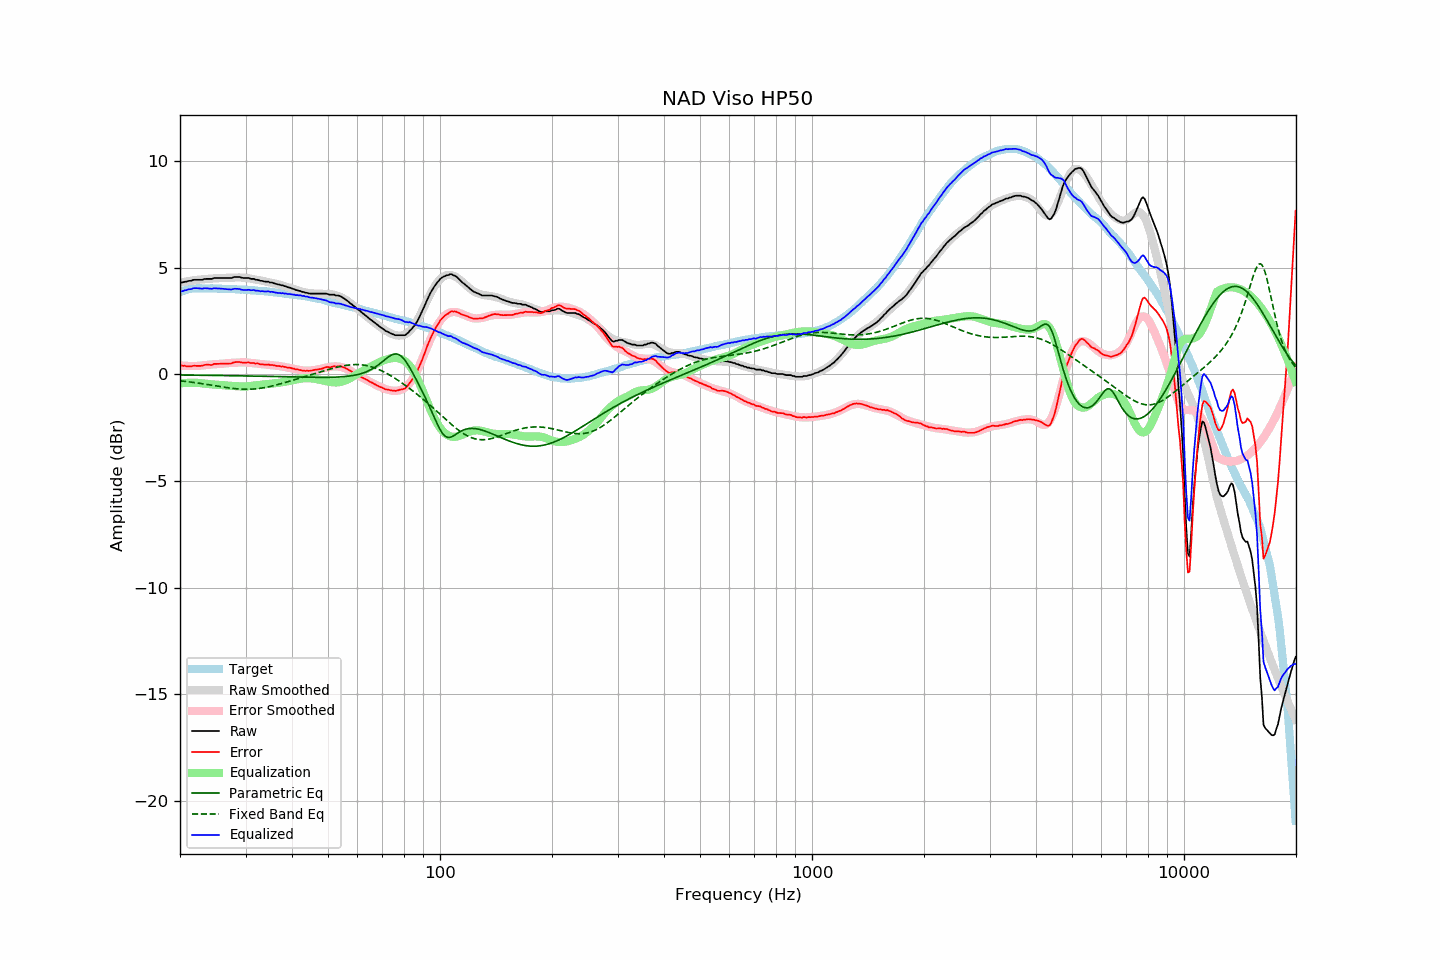

Data behind this chart, as committed beside it:
frequency, raw, error, smoothed, error_smoothed, equalization, parametric_eq, fixed_band_eq, equalized_raw, equalized_smoothed, target
20.00, 4.31, 0.45, 4.30, 0.42, -0.42, -0.03, -0.30, 3.89, 3.88, 3.86
20.20, 4.31, 0.42, 4.32, 0.41, -0.41, -0.03, -0.31, 3.89, 3.90, 3.89
20.40, 4.32, 0.40, 4.33, 0.41, -0.41, -0.03, -0.32, 3.91, 3.92, 3.92
20.61, 4.35, 0.41, 4.34, 0.40, -0.40, -0.03, -0.33, 3.94, 3.94, 3.94
20.81, 4.35, 0.38, 4.36, 0.40, -0.40, -0.03, -0.34, 3.95, 3.96, 3.97
21.02, 4.38, 0.38, 4.37, 0.39, -0.39, -0.03, -0.34, 3.98, 3.97, 4.00
21.23, 4.39, 0.38, 4.38, 0.39, -0.39, -0.03, -0.35, 3.99, 3.99, 4.01
21.44, 4.39, 0.37, 4.39, 0.39, -0.39, -0.03, -0.36, 4.00, 4.00, 4.02
21.66, 4.43, 0.40, 4.40, 0.39, -0.39, -0.04, -0.37, 4.03, 4.01, 4.03
21.87, 4.44, 0.41, 4.41, 0.39, -0.39, -0.04, -0.38, 4.04, 4.02, 4.03
22.09, 4.44, 0.40, 4.42, 0.39, -0.39, -0.04, -0.39, 4.04, 4.03, 4.04
22.31, 4.44, 0.40, 4.43, 0.40, -0.40, -0.04, -0.40, 4.04, 4.04, 4.04
22.54, 4.44, 0.40, 4.44, 0.41, -0.41, -0.04, -0.41, 4.03, 4.04, 4.04
22.76, 4.44, 0.40, 4.45, 0.41, -0.41, -0.04, -0.43, 4.02, 4.04, 4.04
22.99, 4.44, 0.41, 4.46, 0.42, -0.42, -0.04, -0.44, 4.02, 4.04, 4.03
23.22, 4.47, 0.44, 4.46, 0.43, -0.43, -0.04, -0.45, 4.04, 4.03, 4.03
23.45, 4.48, 0.45, 4.47, 0.44, -0.44, -0.04, -0.46, 4.04, 4.03, 4.03
23.69, 4.48, 0.45, 4.48, 0.45, -0.45, -0.04, -0.47, 4.03, 4.03, 4.02
23.92, 4.48, 0.45, 4.48, 0.45, -0.45, -0.04, -0.48, 4.02, 4.03, 4.02
24.16, 4.48, 0.44, 4.49, 0.46, -0.46, -0.05, -0.50, 4.02, 4.03, 4.03
24.40, 4.48, 0.44, 4.49, 0.47, -0.47, -0.05, -0.51, 4.01, 4.03, 4.03
24.65, 4.52, 0.49, 4.50, 0.48, -0.48, -0.05, -0.52, 4.04, 4.02, 4.02
24.89, 4.52, 0.49, 4.50, 0.48, -0.48, -0.05, -0.53, 4.04, 4.02, 4.02
25.14, 4.52, 0.49, 4.51, 0.48, -0.48, -0.05, -0.55, 4.03, 4.02, 4.02
25.39, 4.52, 0.50, 4.51, 0.49, -0.49, -0.05, -0.56, 4.03, 4.02, 4.02
25.65, 4.52, 0.50, 4.51, 0.49, -0.49, -0.05, -0.57, 4.02, 4.02, 4.02
25.91, 4.52, 0.51, 4.51, 0.50, -0.50, -0.05, -0.58, 4.02, 4.02, 4.01
26.16, 4.52, 0.51, 4.52, 0.50, -0.50, -0.05, -0.59, 4.01, 4.01, 4.01
26.43, 4.52, 0.51, 4.53, 0.51, -0.51, -0.06, -0.61, 4.00, 4.01, 4.01
26.69, 4.52, 0.51, 4.53, 0.52, -0.52, -0.06, -0.62, 3.99, 4.01, 4.01
26.96, 4.52, 0.51, 4.53, 0.53, -0.53, -0.06, -0.63, 3.99, 4.01, 4.01
27.23, 4.52, 0.51, 4.54, 0.53, -0.53, -0.06, -0.64, 3.98, 4.00, 4.01
27.50, 4.52, 0.51, 4.54, 0.54, -0.54, -0.06, -0.65, 3.98, 4.00, 4.01
27.77, 4.55, 0.55, 4.54, 0.54, -0.54, -0.06, -0.66, 4.00, 4.00, 4.00
28.05, 4.57, 0.57, 4.54, 0.55, -0.55, -0.06, -0.67, 4.02, 3.99, 4.00
28.33, 4.57, 0.58, 4.54, 0.55, -0.55, -0.06, -0.67, 4.01, 3.99, 3.98
28.62, 4.57, 0.58, 4.55, 0.56, -0.56, -0.07, -0.68, 4.01, 3.99, 3.98
28.90, 4.57, 0.58, 4.55, 0.56, -0.56, -0.07, -0.69, 4.00, 3.98, 3.98
29.19, 4.54, 0.57, 4.54, 0.56, -0.56, -0.07, -0.69, 3.97, 3.98, 3.97
29.48, 4.53, 0.55, 4.54, 0.57, -0.57, -0.07, -0.69, 3.96, 3.97, 3.98
29.78, 4.52, 0.55, 4.53, 0.56, -0.56, -0.07, -0.70, 3.95, 3.97, 3.97
30.08, 4.52, 0.55, 4.53, 0.56, -0.56, -0.07, -0.70, 3.96, 3.96, 3.97
30.38, 4.52, 0.56, 4.52, 0.56, -0.56, -0.07, -0.70, 3.96, 3.96, 3.96
30.68, 4.52, 0.56, 4.50, 0.55, -0.55, -0.08, -0.70, 3.97, 3.95, 3.96
30.99, 4.48, 0.53, 4.49, 0.54, -0.54, -0.08, -0.69, 3.94, 3.95, 3.95
31.30, 4.48, 0.53, 4.47, 0.53, -0.53, -0.08, -0.69, 3.95, 3.94, 3.94
31.61, 4.48, 0.53, 4.46, 0.52, -0.52, -0.08, -0.68, 3.96, 3.94, 3.94
31.93, 4.44, 0.51, 4.45, 0.51, -0.51, -0.08, -0.68, 3.93, 3.93, 3.93
32.24, 4.44, 0.52, 4.43, 0.51, -0.51, -0.08, -0.67, 3.93, 3.93, 3.92
32.57, 4.42, 0.50, 4.42, 0.50, -0.50, -0.08, -0.66, 3.92, 3.92, 3.92
32.89, 4.39, 0.47, 4.41, 0.49, -0.49, -0.09, -0.65, 3.89, 3.91, 3.92
33.22, 4.39, 0.48, 4.39, 0.48, -0.48, -0.09, -0.64, 3.90, 3.91, 3.91
33.55, 4.37, 0.46, 4.37, 0.47, -0.47, -0.09, -0.63, 3.89, 3.90, 3.90
33.89, 4.35, 0.45, 4.36, 0.46, -0.46, -0.09, -0.61, 3.88, 3.89, 3.89
34.23, 4.35, 0.46, 4.34, 0.46, -0.46, -0.09, -0.60, 3.89, 3.89, 3.89
34.57, 4.35, 0.47, 4.33, 0.45, -0.45, -0.09, -0.58, 3.90, 3.88, 3.88
34.92, 4.31, 0.44, 4.31, 0.44, -0.44, -0.10, -0.57, 3.87, 3.87, 3.87
35.27, 4.31, 0.44, 4.29, 0.43, -0.43, -0.10, -0.55, 3.87, 3.86, 3.87
35.62, 4.29, 0.43, 4.28, 0.42, -0.42, -0.10, -0.53, 3.86, 3.85, 3.85
35.97, 4.26, 0.42, 4.26, 0.42, -0.42, -0.10, -0.51, 3.84, 3.85, 3.84
... 635 more rows
